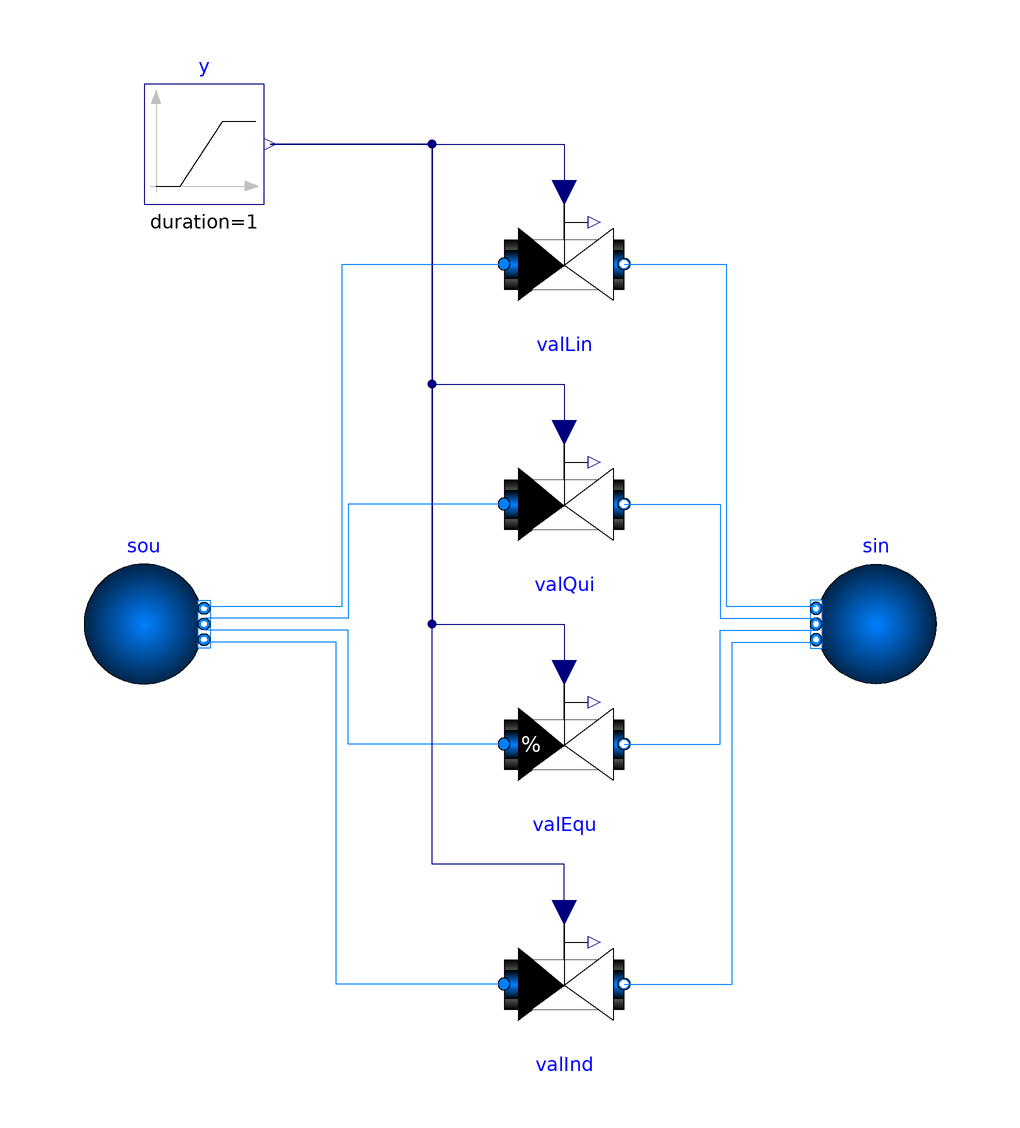

The component connection diagram of the Modelica model below, drawn from its own Placement and Line annotations.

model TwoWayValves "Two way valves with different opening characteristics"
  extends Modelica.Icons.Example;
  package Medium = BrineGrid.Media.Water;

  BrineGrid.Fluid.Actuators.Valves.TwoWayLinear valLin(
    redeclare package Medium = Medium,
    l=0.05,
    m_flow_nominal=2,
    filteredOpening=false,
    dpValve_nominal=6000) "Valve model, linear opening characteristics"
         annotation (Placement(transformation(extent={{0,50},{20,70}})));
    Modelica.Blocks.Sources.Ramp y(
    height=1,
    duration=1,
    offset=0) "Control signal"
                 annotation (Placement(transformation(extent={{-60,70},{-40,90}})));
  BrineGrid.Fluid.Sources.Boundary_pT sou(             redeclare package Medium =
        Medium,
    nPorts=4,
    use_p_in=false,
    p(displayUnit="Pa") = 306000,
    T=293.15) "Boundary condition for flow source"  annotation (Placement(
        transformation(extent={{-70,-10},{-50,10}})));
  BrineGrid.Fluid.Sources.Boundary_pT sin(             redeclare package Medium =
        Medium,
    nPorts=4,
    p(displayUnit="Pa") = 3E5,
    T=293.15) "Boundary condition for flow sink"    annotation (Placement(
        transformation(extent={{72,-10},{52,10}})));
  BrineGrid.Fluid.Actuators.Valves.TwoWayQuickOpening valQui(
    redeclare package Medium = Medium,
    l=0.05,
    m_flow_nominal=2,
    filteredOpening=false,
    dpValve_nominal=6000) "Valve model, quick opening characteristics"
         annotation (Placement(transformation(extent={{0,10},{20,30}})));
  BrineGrid.Fluid.Actuators.Valves.TwoWayEqualPercentage valEqu(
    redeclare package Medium = Medium,
    l=0.05,
    R=10,
    delta0=0.1,
    m_flow_nominal=2,
    filteredOpening=false,
    dpValve_nominal=6000)
    "Valve model, equal percentage opening characteristics"
         annotation (Placement(transformation(extent={{0,-30},{20,-10}})));

  TwoWayPressureIndependent valInd(
    redeclare package Medium = Medium,
    m_flow_nominal=1,
    CvData=BrineGrid.Fluid.Types.CvTypes.OpPoint,
    dpValve_nominal=10000,
    filteredOpening=false,
    l=0.05,
    l2=0.01) annotation (Placement(transformation(extent={{0,-70},{20,-50}})));
equation
  connect(y.y, valLin.y) annotation (Line(
      points={{-39,80},{-12,80},{10,80},{10,72}},
      color={0,0,127}));
  connect(y.y, valQui.y) annotation (Line(
      points={{-39,80},{-12,80},{-12,40},{10,40},{10,32}},
      color={0,0,127}));
  connect(y.y, valEqu.y) annotation (Line(
      points={{-39,80},{-12,80},{-12,0},{10,0},{10,-8}},
      color={0,0,127}));
  connect(sou.ports[1], valLin.port_a) annotation (Line(
      points={{-50,3},{-27,3},{-27,60},{0,60}},
      color={0,127,255}));
  connect(valQui.port_a, sou.ports[2]) annotation (Line(
      points={{0,20},{-26,20},{-26,1},{-50,1}},
      color={0,127,255}));
  connect(valEqu.port_a, sou.ports[3]) annotation (Line(
      points={{0,-20},{-26,-20},{-26,-1},{-50,-1}},
      color={0,127,255}));
  connect(valLin.port_b, sin.ports[1]) annotation (Line(
      points={{20,60},{37,60},{37,3},{52,3}},
      color={0,127,255}));
  connect(valQui.port_b, sin.ports[2]) annotation (Line(
      points={{20,20},{36,20},{36,1},{52,1}},
      color={0,127,255}));
  connect(valEqu.port_b, sin.ports[3]) annotation (Line(
      points={{20,-20},{36,-20},{36,-1},{52,-1}},
      color={0,127,255}));
  connect(valInd.y, y.y) annotation (Line(
      points={{10,-48},{10,-40},{-12,-40},{-12,80},{-39,80}},
      color={0,0,127}));
  connect(valInd.port_b, sin.ports[4]) annotation (Line(
      points={{20,-60},{38,-60},{38,-3},{52,-3}},
      color={0,127,255}));
  connect(valInd.port_a, sou.ports[4]) annotation (Line(
      points={{0,-60},{-28,-60},{-28,-3},{-50,-3}},
      color={0,127,255}));
    annotation (experiment(StopTime=1.0),
__Dymola_Commands(file="modelica://BrineGrid/Resources/Scripts/Dymola/Fluid/Actuators/Valves/Examples/TwoWayValves.mos"
        "Simulate and plot"),
    Documentation(info="<html>
<p>
Test model for two way valves. Note that the
leakage flow rate has been set to a large value
and the rangeability to a small value
for better visualization of the valve characteristics.
To use common values, use the default values.
</p>
<p>
The parameter <code>filterOpening</code> is set to <code>false</code>,
as this model is used to plot the flow at different opening signals
without taking into account the travel time of the actuator.
</p>
</html>", revisions="<html>
<ul>
<li>
January 29, 2015, by Filip Jorissen:<br/>
Added pressure-independent valve.
</li>
<li>
February 28, 2013, by Michael Wetter:<br/>
Added default value for <code>dpValve_nominal</code>.
</li>
<li>
June 16, 2008 by Michael Wetter:<br/>
First implementation.
</li>
</ul>
</html>"));
end TwoWayValves;